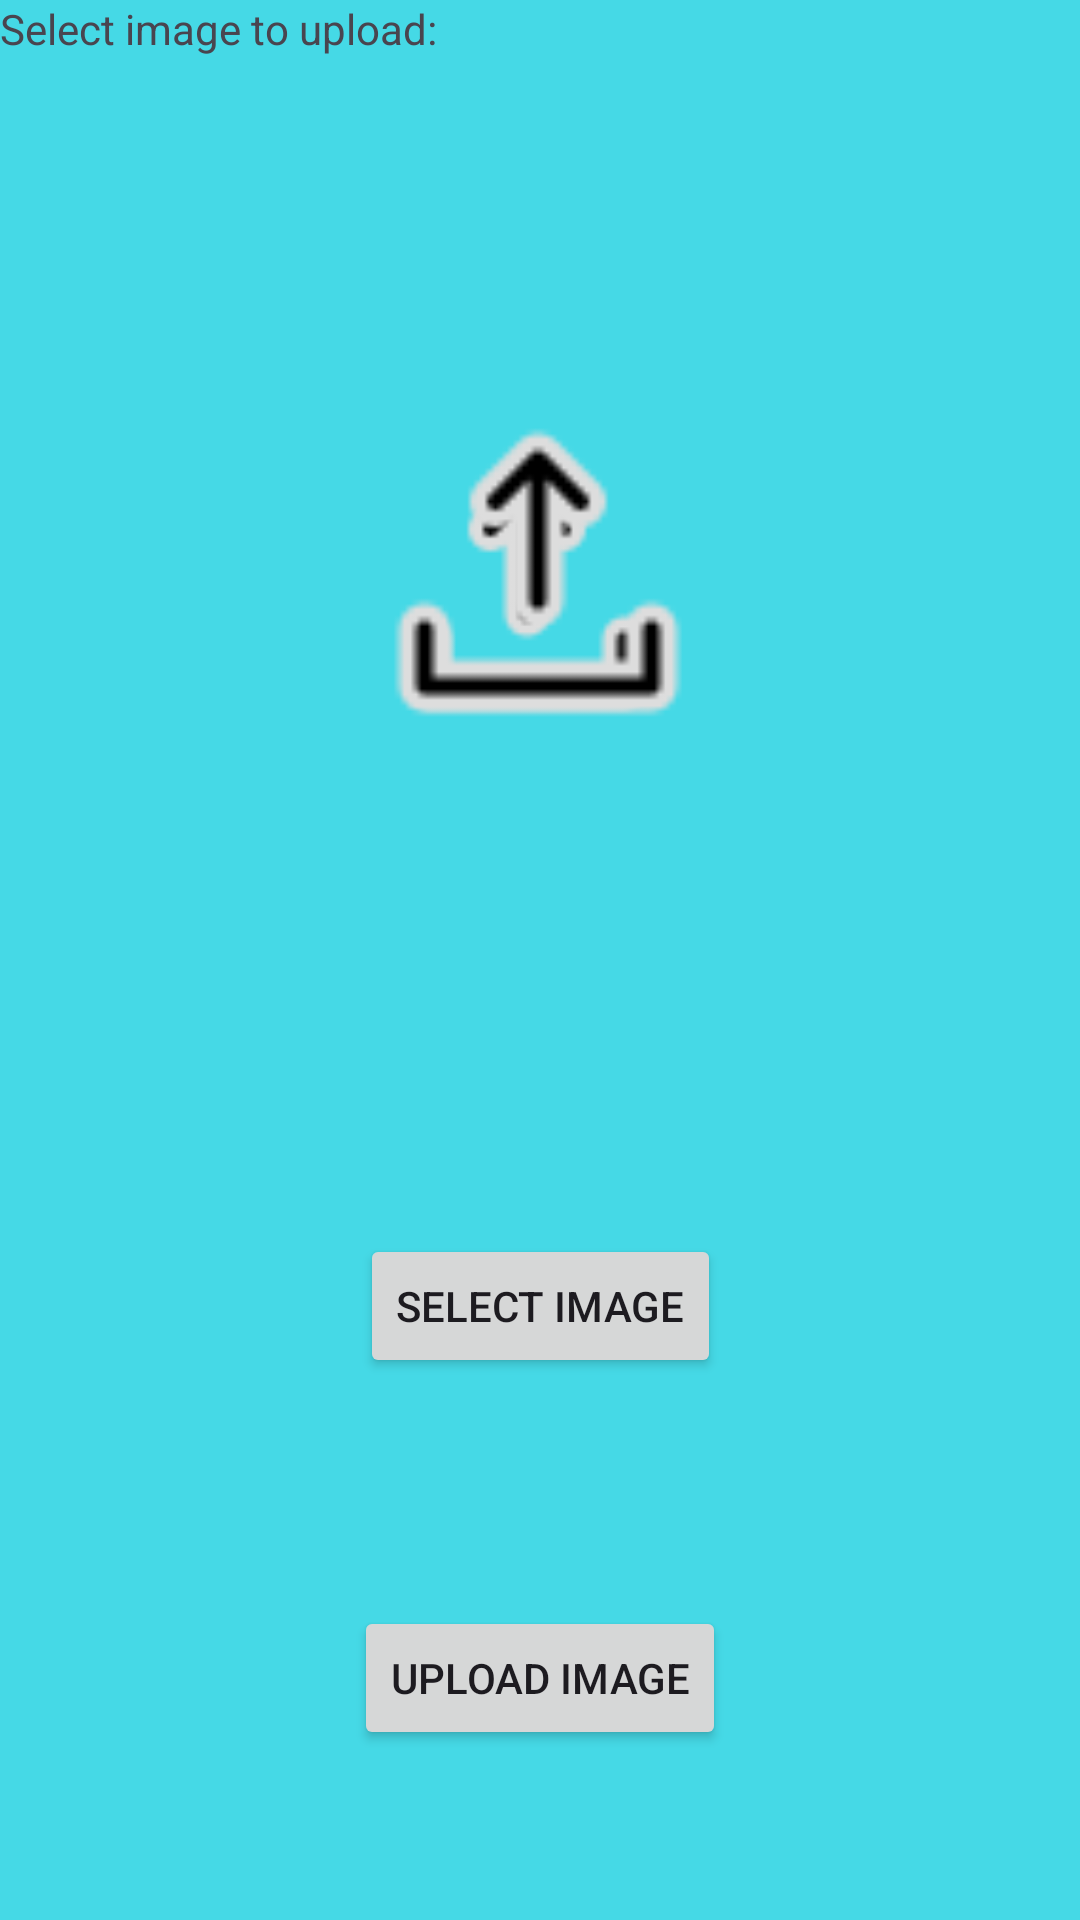

Layout XML and referenced resources for this Android screen:
<!-- AndroidManifest.xml: application theme Theme.Traffika -->
<!-- res/layout/upload_image_popup.xml -->
<?xml version="1.0" encoding="utf-8"?>
<androidx.constraintlayout.widget.ConstraintLayout xmlns:android="http://schemas.android.com/apk/res/android"
    xmlns:app="http://schemas.android.com/apk/res-auto"
    xmlns:tools="http://schemas.android.com/tools"
    android:id="@+id/info"
    android:layout_width="match_parent"
    android:layout_height="340dp"
    android:layout_below="@+id/header"
    android:layout_marginTop="10dp"
    android:layout_weight="0.3"
    android:background="#45D9E6"
    android:orientation="vertical">

    <TextView
        android:id="@+id/textView"
        android:layout_width="wrap_content"
        android:layout_height="wrap_content"
        android:text="Select image to upload:" />

    <Button
        android:id="@+id/button_select_image"
        android:layout_width="wrap_content"
        android:layout_height="wrap_content"
        android:text="Select Image"
        app:layout_constraintBottom_toBottomOf="parent"
        app:layout_constraintEnd_toEndOf="parent"
        app:layout_constraintStart_toStartOf="parent"
        app:layout_constraintTop_toTopOf="parent"
        app:layout_constraintVertical_bias="0.695" />

    <Button
        android:id="@+id/button_upload"
        android:layout_width="wrap_content"
        android:layout_height="wrap_content"
        android:text="Upload Image"
        app:layout_constraintBottom_toBottomOf="parent"
        app:layout_constraintEnd_toEndOf="parent"
        app:layout_constraintStart_toStartOf="parent"
        app:layout_constraintTop_toTopOf="@+id/textView"
        app:layout_constraintVertical_bias="0.904" />

    <ImageView
        android:id="@+id/imageView"
        android:layout_width="124dp"
        android:layout_height="104dp"
        app:layout_constraintBottom_toBottomOf="parent"
        app:layout_constraintEnd_toEndOf="parent"
        app:layout_constraintHorizontal_bias="0.482"
        app:layout_constraintStart_toStartOf="parent"
        app:layout_constraintTop_toTopOf="parent"
        app:layout_constraintVertical_bias="0.27"
        app:srcCompat="@drawable/upload" />

    <ImageView
        android:id="@+id/uploadedImage"
        android:layout_width="164dp"
        android:layout_height="121dp"
        app:layout_constraintBottom_toBottomOf="parent"
        app:layout_constraintEnd_toEndOf="parent"
        app:layout_constraintHorizontal_bias="0.497"
        app:layout_constraintStart_toStartOf="parent"
        app:layout_constraintTop_toTopOf="parent"
        app:layout_constraintVertical_bias="0.251"
        app:srcCompat="@drawable/upload" />

</androidx.constraintlayout.widget.ConstraintLayout>
<!-- resources referenced by this layout -->
<resources>
  <!-- drawable upload: png bitmap (drawable, 760 bytes) -->
  <style name="Theme.Traffika" parent="Base.Theme.Traffika" />
  <style name="Base.Theme.Traffika" parent="Theme.Material3.DayNight.NoActionBar">
          
          
      </style>
</resources>
